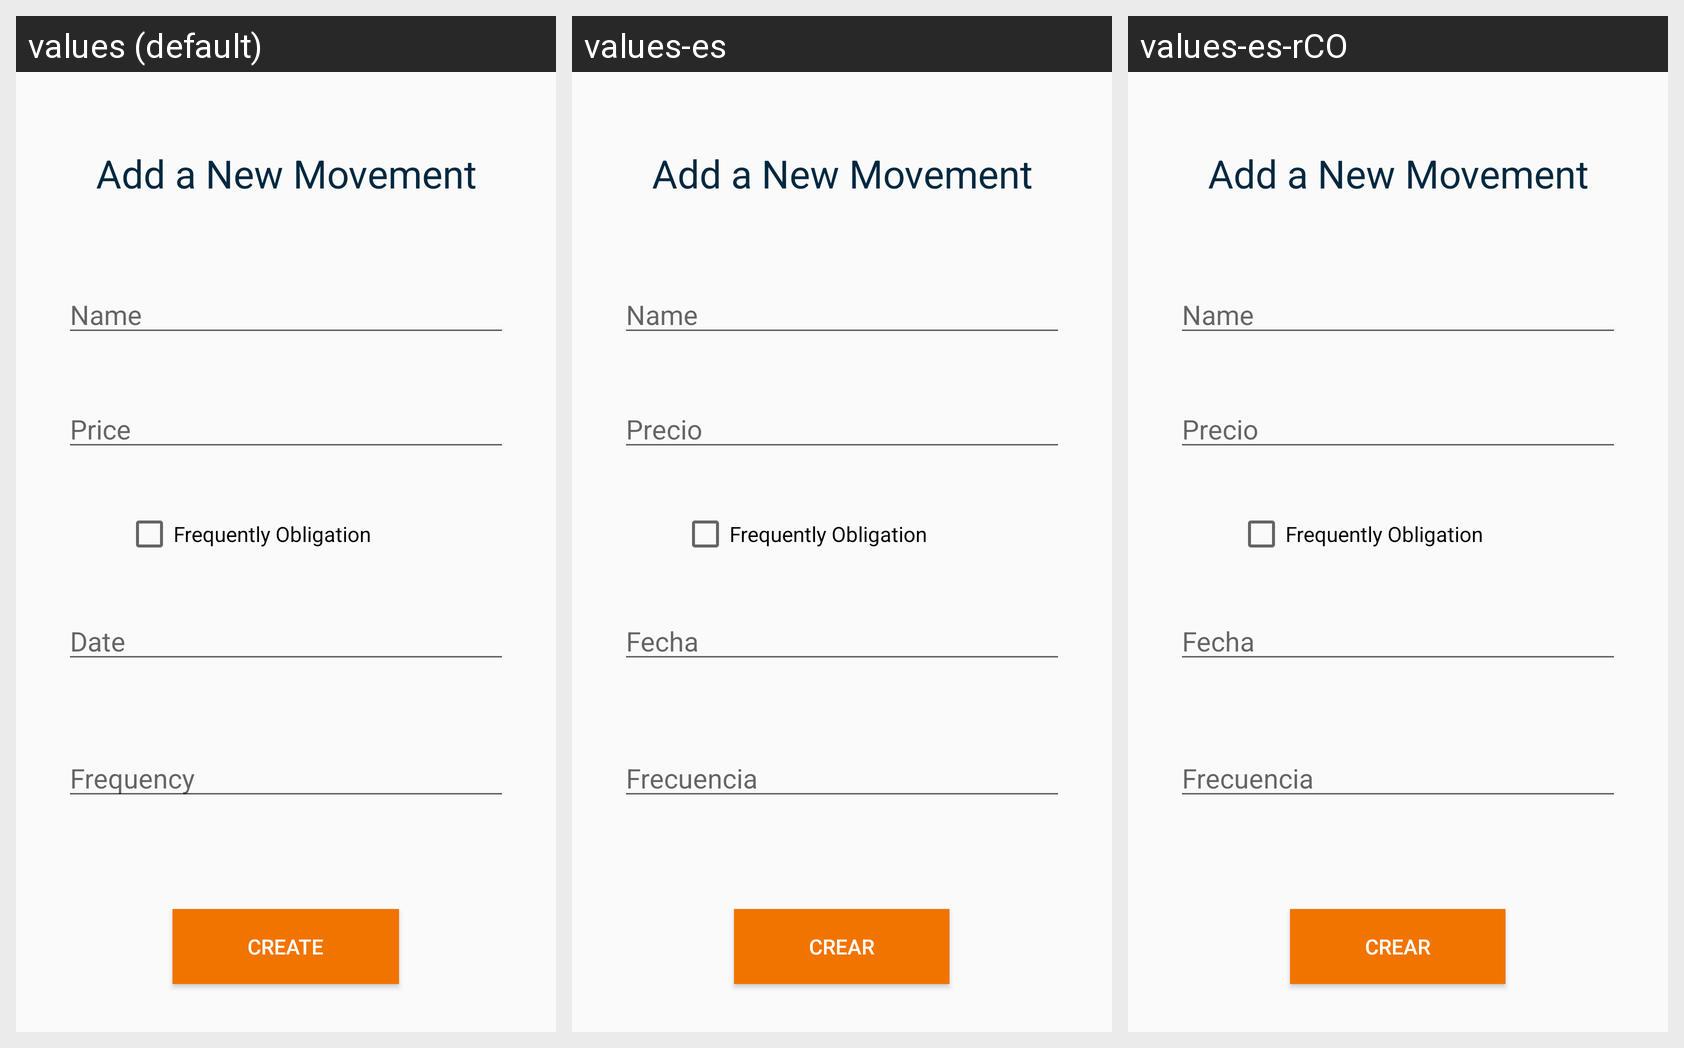

For this localized Android screen grid, give each drawn string resource with its value in every locale shown.
Android screen res/layout/activity_register_movement.xml rendered under 3 locales, left to right: values (default), values-es, values-es-rCO. Device: Nexus 5 (rendered at 1080×1920; each locale shown at half size, 540×960, under a caption strip naming it); theme AppTheme.
Strings drawn on this screen, with the default value and each locale's value (text and hints the layout hard-codes appear in the picture but are not listed):

title_add_new_movement
  values: Add a New Movement
  values-es: Add a New Movement  [not translated; the default value is used]
  values-es-rCO: Add a New Movement  [not translated; the default value is used]

name_movement
  values: Name
  values-es: Name  [not translated; the default value is used]
  values-es-rCO: Name  [not translated; the default value is used]

input_price
  values: Price
  values-es: Precio
  values-es-rCO: Precio

create
  values: Create
  values-es: Crear
  values-es-rCO: Crear

input_date
  values: Date
  values-es: Fecha
  values-es-rCO: Fecha

input_frequency
  values: Frequency
  values-es: Frecuencia
  values-es-rCO: Frecuencia
